Run: headless pygame with SDL's dummy video driver; simulated clock (each Clock.tick advances the game by its frame time, no real sleeping); random seed 0; keys injected as events and as key.get_pressed() state; mouse plan: one left click at the window centre at the start of phase 2, then a move to the lower-right quarter at the start of phase 3.
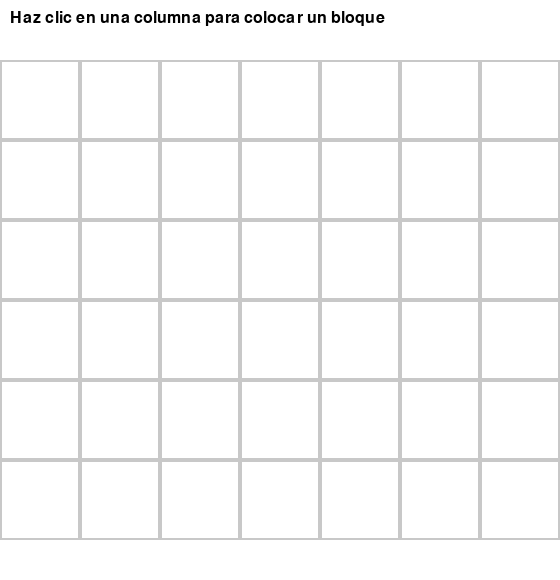
Frame 1 of 4 · flips 1–60 · no input
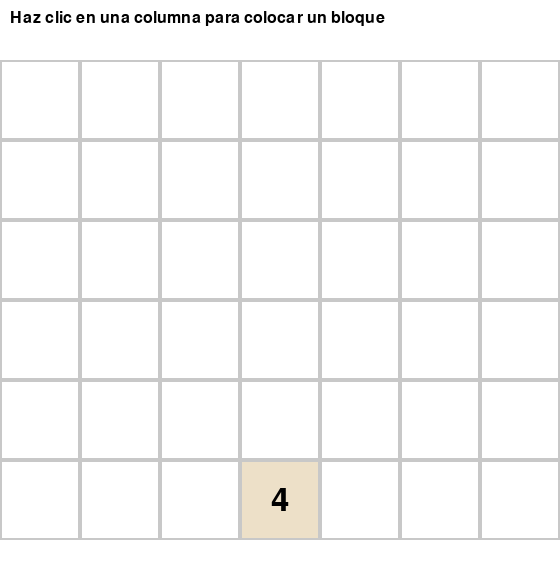
Frame 2 of 4 · flips 61–180 · clicked the window centre · tapped SPACE, RETURN · held RIGHT (→), D
Frame 3 of 4 · flips 181–300 · moved the mouse to the lower-right quarter · held DOWN (↓), S · screen unchanged from frame 2, image omitted
Frame 4 of 4 · flips 301–420 · held LEFT (←), A, UP (↑), W · screen unchanged from frame 3, image omitted

The pygame program that drew these frames:

import pygame
import random
import sys

# Inicializar pygame
pygame.init()

# Constantes
FILAS = 6
COLUMNAS = 7
TAMANO_CELDA = 80
ANCHO = COLUMNAS * TAMANO_CELDA
ALTO = FILAS * TAMANO_CELDA + 100  # Espacio extra para instrucciones
FPS = 60

# Colores
BLANCO = (255, 255, 255)
NEGRO = (0, 0, 0)
GRIS = (200, 200, 200)
GRIS_OSCURO = (100, 100, 100)
COLOR_2 = (238, 228, 218)
COLOR_4 = (237, 224, 200)
COLOR_8 = (242, 177, 121)

# Configurar ventana
pantalla = pygame.display.set_mode((ANCHO, ALTO))
pygame.display.set_caption("Juego de Bloques")
reloj = pygame.time.Clock()

# Fuente
fuente = pygame.font.Font(None, 48)
fuente_pequena = pygame.font.Font(None, 24)


class Juego:
    def __init__(self):
        self.cuadricula = [[0 for _ in range(COLUMNAS)] for _ in range(FILAS)]
        self.cayendo = False

    def colocar_bloque(self, columna):
        """Coloca un bloque en la columna especificada"""
        if self.cayendo:
            return

        # Verificar si la columna está llena
        if self.cuadricula[0][columna] != 0:
            return

        # Generar número aleatorio: 2, 4 u 8
        numero = random.choice([2, 4, 8])

        # Colocar en la primera fila
        self.cuadricula[0][columna] = numero

        # Aplicar gravedad
        self.aplicar_gravedad()

    def aplicar_gravedad(self):
        """Hace que los bloques caigan hacia abajo"""
        movimiento = True
        while movimiento:
            movimiento = False
            # Recorrer de abajo hacia arriba
            for fila in range(FILAS - 2, -1, -1):
                for col in range(COLUMNAS):
                    # Si hay un bloque y el espacio debajo está vacío
                    if self.cuadricula[fila][col] != 0 and self.cuadricula[fila + 1][col] == 0:
                        # Mover el bloque hacia abajo
                        self.cuadricula[fila + 1][col] = self.cuadricula[fila][col]
                        self.cuadricula[fila][col] = 0
                        movimiento = True

    def obtener_color(self, numero):
        """Retorna el color según el número"""
        if numero == 2:
            return COLOR_2
        elif numero == 4:
            return COLOR_4
        elif numero == 8:
            return COLOR_8
        return BLANCO

    def dibujar(self):
        """Dibuja el juego en la pantalla"""
        pantalla.fill(BLANCO)

        # Dibujar cuadrícula
        for fila in range(FILAS):
            for col in range(COLUMNAS):
                x = col * TAMANO_CELDA
                y = fila * TAMANO_CELDA + 60

                # Dibujar celda
                pygame.draw.rect(pantalla, GRIS, (x, y, TAMANO_CELDA, TAMANO_CELDA), 2)

                # Dibujar número si existe
                if self.cuadricula[fila][col] != 0:
                    color = self.obtener_color(self.cuadricula[fila][col])
                    pygame.draw.rect(pantalla, color, (x + 2, y + 2, TAMANO_CELDA - 4, TAMANO_CELDA - 4))

                    # Dibujar número
                    texto = fuente.render(str(self.cuadricula[fila][col]), True, NEGRO)
                    texto_rect = texto.get_rect(center=(x + TAMANO_CELDA // 2, y + TAMANO_CELDA // 2))
                    pantalla.blit(texto, texto_rect)

        # Dibujar instrucciones
        instrucciones = fuente_pequena.render("Haz clic en una columna para colocar un bloque", True, NEGRO)
        pantalla.blit(instrucciones, (10, 10))

        pygame.display.flip()


def main():
    juego = Juego()
    ejecutando = True

    while ejecutando:
        for evento in pygame.event.get():
            if evento.type == pygame.QUIT:
                ejecutando = False

            if evento.type == pygame.MOUSEBUTTONDOWN:
                # Obtener posición del mouse
                x, y = pygame.mouse.get_pos()

                # Verificar si el clic está en el área de la cuadrícula
                if y >= 60 and y < ALTO:
                    # Calcular columna
                    columna = x // TAMANO_CELDA
                    if 0 <= columna < COLUMNAS:
                        juego.colocar_bloque(columna)

        juego.dibujar()
        reloj.tick(FPS)

    pygame.quit()
    sys.exit()


if __name__ == "__main__":
    main()
